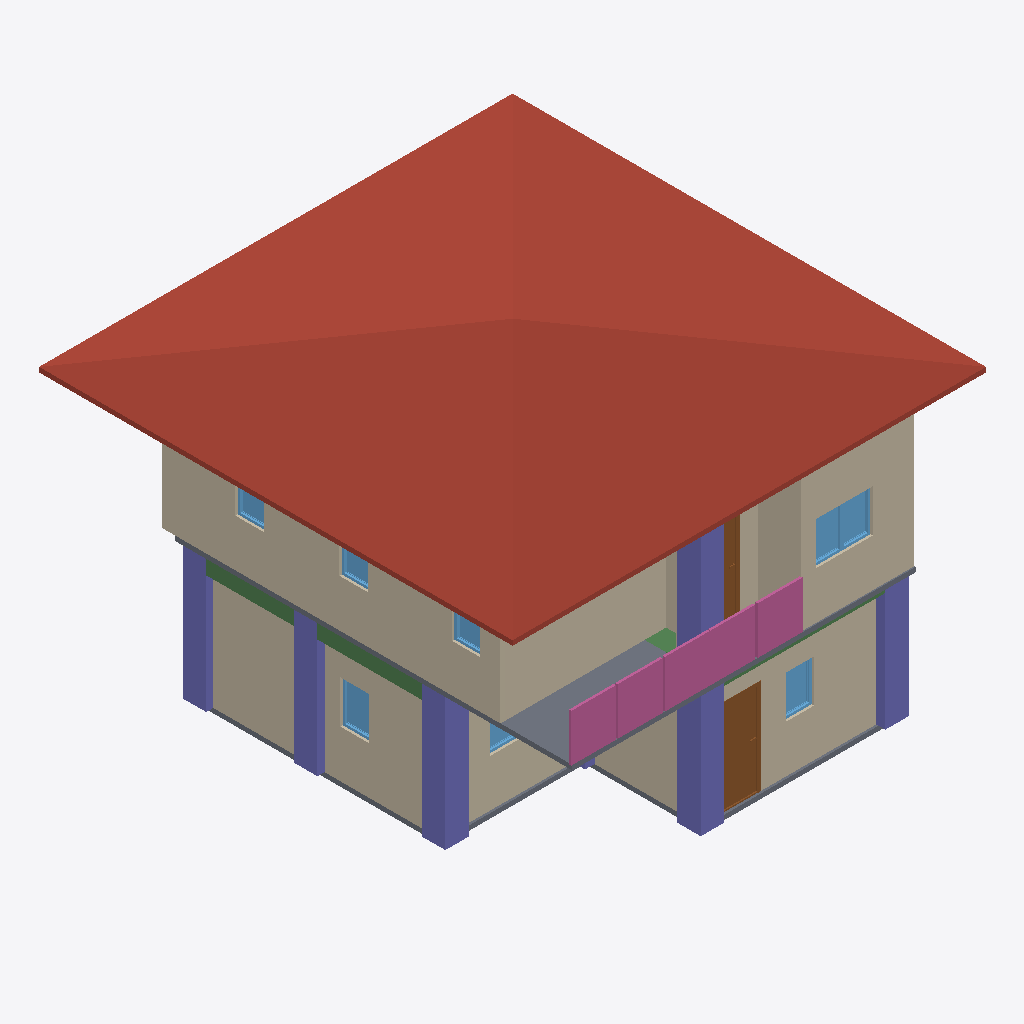
Isometric view of an IFC building model (IFC-SPF (STEP), schema IFC4, length unit metre), seen from the south-west, elements coloured by IFC class: 10 walls (beige), 8 windows (light blue), 7 columns (violet), 3 railings (pink), 3 beams (green), 2 slabs (grey), 2 doors (brown), 1 roof (red-brown).
Extent 10.0 m × 10.0 m × 7.1 m (x, y, z). Storeys (3): GF at 0.00 m; 2F at 3.00 m; 3F at 6.00 m. Elements (109): 28 IfcWall, 23 IfcColumn, 18 IfcBeam, 12 IfcWindow, 11 IfcDoor, 8 IfcRailing, 3 IfcCovering, 3 IfcSlab, 2 IfcStairFlight, 1 IfcRoof.

HEADER;
FILE_DESCRIPTION(('ViewDefinition[DesignTransferView]'),'2;1');
FILE_NAME('S05 - Activity.ifc','2025-09-08T15:11:38+08:00',(''),(''),'IfcOpenShell 0.8.3-post1','Bonsai 0.8.3-post1','');
FILE_SCHEMA(('IFC4'));
ENDSEC;
DATA;
#1=IFCPROJECT('3A7Dh9qi95XfEAO8Wz96cV',$,'My Project',$,$,$,$,(#14,#26),#9);
#31=IFCSITE('2_NnBeoxj06etBhgP4W5cW',$,'My Site',$,$,#54,$,$,$,$,$,$,$,$);
#37=IFCBUILDING('1sBi1c5Gb80uSs9XVP7v$r',$,'My Building',$,$,#60,$,$,$,$,$,$);
#43=IFCBUILDINGSTOREY('14f1FQ16z4cO4Yvlrr$Gmz',$,'2F',$,$,#3036,$,$,$,$);
#67=IFCBUILDINGSTOREY('3mriL4$Mj2WPXWxG4_H0ww',$,'GF',$,$,#83,$,$,$,$);
#3212=IFCBUILDINGSTOREY('37mlBMQ3D2zwdtCq8vQ2zr',$,'3F',$,$,#3233,$,$,$,$);
#6121=IFCROOF('09uS68uxv1jRuy6ATA9qnu',$,'Roof',$,$,#6148,#6131,$,$);
#3458=IFCWALL('3S_9XphizAWegZUUajXdbH',$,'Wall',$,$,#14231,#3464,$,$);
#684=IFCWALL('3IL1t0RYzEBf4Ll_F$fedx',$,'Wall',$,$,#959,#690,$,$);
#3333=IFCWALL('28SunKpHPBXQTZPlGhBtsA',$,'Wall',$,$,#3710,#3339,$,$);
#91=IFCWALL('306He8XQH3Je85u4aQmcAc',$,'Wall',$,$,#104,#99,$,$);
#4297=IFCWALL('0VizAxC_v9fPLTz23IhQ$f',$,'Wall',$,$,#14057,#4303,$,$);
#14031=IFCSLAB('0AdrOpQ_H3MejiAYG9xPln',$,'Slab',$,$,#14038,#14045,$,$);
#12560=IFCCOLUMN('3raPI$UTr6LQG7_2ljT7Lu',$,'Column',$,$,#12567,#12571,$,$);
#13038=IFCCOLUMN('2gLKbT5GLBOBJ09EtmJhw7',$,'Column',$,$,#13414,#13049,$,$);
#10970=IFCRAILING('2T9Gc3_GrDOxSzena7eZ6L',$,'Railing',$,'FRAMELESS_PANEL',#10995,#10983,$,$);
#10728=IFCRAILING('2T9F6RitT9S91Q3$se7UTE',$,'Railing',$,'FRAMELESS_PANEL',#10833,#10737,$,$);
#2518=IFCWALL('0Cyl9kY0r4qx89GdoVjZBO',$,'Wall',$,$,#2529,#2524,$,$);
#12802=IFCCOLUMN('1z479uel5BUfPg0mKoPc7H',$,'Column',$,$,#12809,#12813,$,$);
#12648=IFCCOLUMN('3ACFu0E9r5VRgQMoIem$7z',$,'Column',$,$,#13037,#12659,$,$);
#13989=IFCCOLUMN('1pJ6ENTFrBH8f_wuSWEzAr',$,'Column',$,$,#14030,#14000,$,$);
#12537=IFCCOLUMN('2JoZE7puLB$AcLqwWjt1Fg',$,'Column',$,$,#12545,#12549,$,$);
#734=IFCWALL('3ar7H$ECrBgBaJ1nJJU3uY',$,'Wall',$,$,#1023,#740,$,$);
#4373=IFCWALL('1i7m03KUfCC8kgyYO6j0x8',$,'Wall',$,$,#4384,#4379,$,$);
#1509=IFCDOOR('3zdAfocMT96u7dR$mhGa40',$,'Door',$,$,#1572,#1517,$,2.0,0.899999976158142,$,$,$);
#1293=IFCSLAB('285arkPRH5Te7hKN1hwe_7',$,'Slab',$,$,#12511,#1308,$,$);
#13161=IFCBEAM('2y6_BY0Tv8xg7RdplnhYmw',$,'Beam',$,$,#13168,#13172,$,$);
#11307=IFCRAILING('3rj93jUz9DyByr4dTlTvlt',$,'Railing',$,'FRAMELESS_PANEL',#11328,#11316,$,.USERDEFINED.);
#4411=IFCWALL('1THQ2wePv8ZhiIXHhO4Kvp',$,'Wall',$,$,#4422,#4417,$,$);
#4557=IFCDOOR('2E88v7u9n4U9kPQSUdKLkC',$,'Door',$,$,#4621,#4566,$,2.0,0.899999976158142,$,$,$);
#5682=IFCWINDOW('14nvmhTM1CLxmsr7Z7NfU$',$,'Window',$,$,#5730,#5690,$,0.899999976158142,0.600000023841858,$,$,$);
#2384=IFCWINDOW('0dGyWe54v8mO$_YNO_91Py',$,'Window',$,$,#2448,#2393,$,0.899999976158142,0.600000023841858,$,$,$);
#5617=IFCWINDOW('3WkJo3SRLBIOZanJS1imuP',$,'Window',$,$,#5681,#5626,$,0.899999976158142,0.600000023841858,$,$,$);
#2832=IFCWINDOW('3Y09Ut19T2nu7Qlt1U2eFX',$,'Window',$,$,#2880,#2840,$,0.899999976158142,0.600000023841858,$,$,$);
#4335=IFCWALL('2zVrTY4q1EOepDGBwoTo0j',$,'Wall',$,$,#14201,#4341,$,$);
#5731=IFCWINDOW('3IvyzTStD3XgM0yPHjszlB',$,'Window',$,$,#14266,#5740,$,0.899999976158142,0.600000023841858,$,$,$);
#5877=IFCWINDOW('1bzPyI0Or7i8_RQaiEg$qi',$,'Window',$,$,#14271,#5886,$,0.899999976158142,0.600000023841858,$,$,$);
#5942=IFCWINDOW('3ck4JChW98G83vx9_OG4Iy',$,'Window',$,$,#14261,#5951,$,0.899999976158142,0.600000023841858,$,$,$);
#13060=IFCBEAM('00XIfndNH8rx6rws$MvGxP',$,'Beam',$,$,#13067,#13071,$,$);
#13082=IFCBEAM('270wm07Z19XeHF3ozNvXZw',$,'Beam',$,$,#13089,#13093,$,$);
#2637=IFCWINDOW('1vNAnNJ6n4jftQkPgVlDxe',$,'Window',$,$,#2701,#2646,$,0.899999976158142,0.600000023841858,$,$,$);
#12780=IFCCOLUMN('0KQLYUgtDCLe_PL7Eu4f2h',$,'Column',$,$,#12787,#12791,$,$);
ENDSEC;